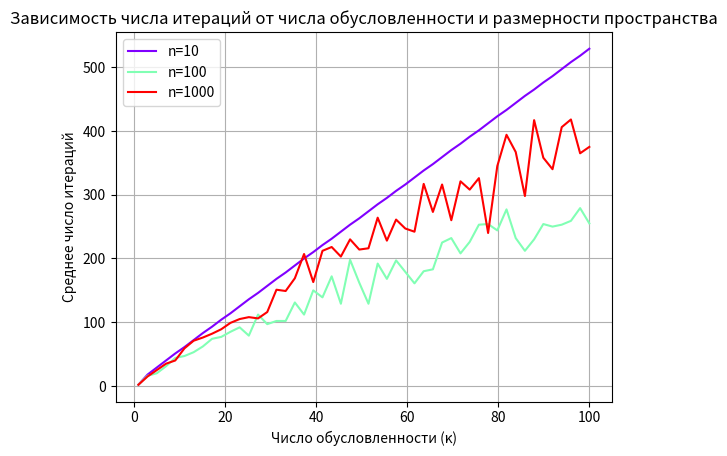

Reproduce this figure in Python.
import numpy as np
from scipy.sparse import diags
import matplotlib.pyplot as plt

# Реализация генерации случайной квадратичной задачи
def generate_quadratic_problem(n, condition_number):
    np.random.seed(0)
    diagonal = np.random.uniform(1, condition_number, n)
    A = diags(diagonal)
    b = np.random.rand(n)
    return A, b

# Реализация градиентного спуска
def gradient_descent(A, b, tolerance=1e-5, max_iter=10000):
    x = np.zeros_like(b)
    for iteration in range(max_iter):
        gradient = A.dot(x) - b
        step_size = np.linalg.norm(gradient) ** 2 / np.linalg.norm(A.dot(gradient)) ** 2
        x -= step_size * gradient
        if np.linalg.norm(gradient) < tolerance:
            return x, iteration + 1
    return x, max_iter

# Эксперимент: зависимость числа итераций от числа обусловленности и размерности
n_values = [10, 100, 1000]  # Размерности пространства
kappa_values = np.linspace(1, 100, 50)  # Значения числа обусловленности
num_experiments = 5  # Количество повторений эксперимента

colors = iter(plt.cm.rainbow(np.linspace(0, 1, len(n_values))))

for n in n_values:
    color = next(colors)
    iterations_list = []
    for kappa in kappa_values:
        total_iterations = 0
        for _ in range(num_experiments):
            A, b = generate_quadratic_problem(n, kappa)
            _, iterations = gradient_descent(A, b)
            total_iterations += iterations
        average_iterations = total_iterations / num_experiments
        iterations_list.append(average_iterations)
    plt.plot(kappa_values, iterations_list, color=color, label=f'n={n}')

plt.xlabel('Число обусловленности (κ)')
plt.ylabel('Среднее число итераций')
plt.title('Зависимость числа итераций от числа обусловленности и размерности пространства')
plt.legend()
plt.grid(True)
plt.show()
